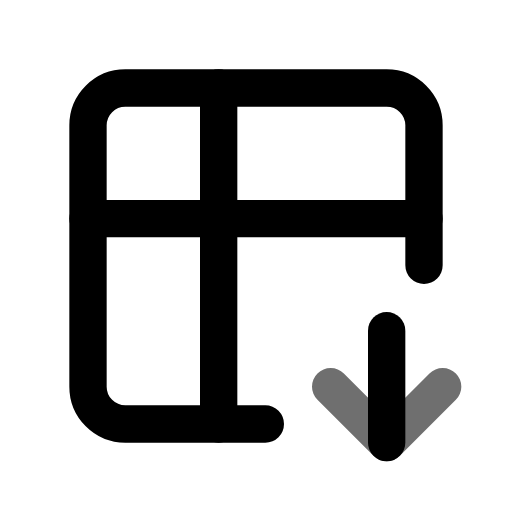
t = 0.00 s
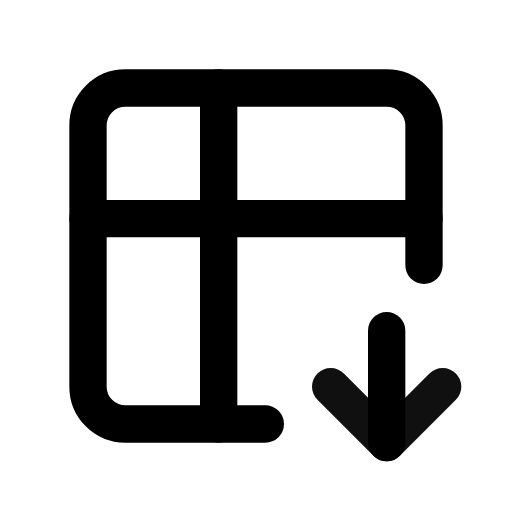
t = 0.55 s
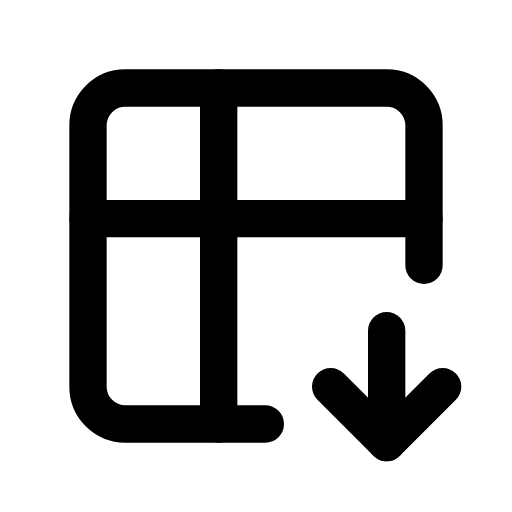
t = 0.98 s
t = 1.46 s: frame unchanged from t = 0.98 s, image omitted
t = 1.86 s: frame unchanged from t = 0.98 s, image omitted
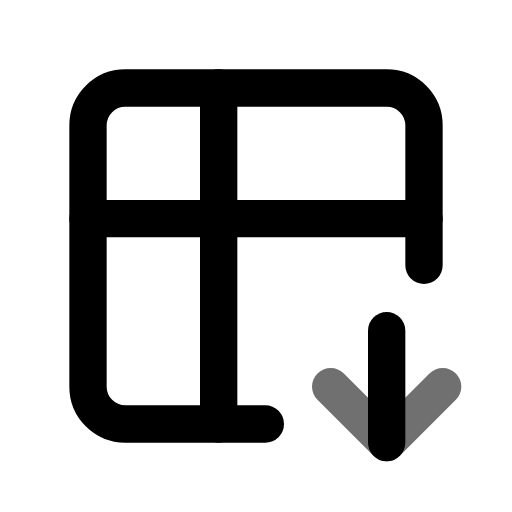
t = 2.65 s

The animated SVG that drew these frames (rendered in a browser with its animation timeline set to each time). Animation: 1 CSS @keyframes rule; one cycle of 3.05 s, repeats indefinitely.

<svg xmlns="http://www.w3.org/2000/svg" width="24" height="24" fill="none" stroke="currentColor" stroke-linecap="round" stroke-linejoin="round" stroke-width="2" viewBox="0 0 24 24">
    <!-- Generated by scripts/icon-expansion/generate.mjs -->
    <!-- Adapted from Tabler Icons 3.34.1.
MIT License

Copyright (c) 2020-2024 Paweł Kuna

Permission is hereby granted, free of charge, to any person obtaining a copy
of this software and associated documentation files (the "Software"), to deal
in the Software without restriction, including without limitation the rights
to use, copy, modify, merge, publish, distribute, sublicense, and/or sell
copies of the Software, and to permit persons to whom the Software is
furnished to do so, subject to the following conditions:

The above copyright notice and this permission notice shall be included in all
copies or substantial portions of the Software.

THE SOFTWARE IS PROVIDED "AS IS", WITHOUT WARRANTY OF ANY KIND, EXPRESS OR
IMPLIED, INCLUDING BUT NOT LIMITED TO THE WARRANTIES OF MERCHANTABILITY,
FITNESS FOR A PARTICULAR PURPOSE AND NONINFRINGEMENT. IN NO EVENT SHALL THE
AUTHORS OR COPYRIGHT HOLDERS BE LIABLE FOR ANY CLAIM, DAMAGES OR OTHER
LIABILITY, WHETHER IN AN ACTION OF CONTRACT, TORT OR OTHERWISE, ARISING FROM,
OUT OF OR IN CONNECTION WITH THE SOFTWARE OR THE USE OR OTHER DEALINGS IN THE
SOFTWARE. -->
    <style>
        @media (prefers-reduced-motion: no-preference) {
            @keyframes ira-exp-pulse { 0%, 100% { opacity: 1; } 22% { opacity: .45; } 40% { opacity: 1; } }
            [data-ira-motion="table-down"] { transform-box: fill-box; transform-origin: center; animation: ira-exp-pulse 2.65s ease-in-out -0.4s infinite; }
        }
    </style>
    <g transform="translate(1.5 1.5) scale(.875)"><path d="M12.5 21h-7.5a2 2 0 0 1 -2 -2v-14a2 2 0 0 1 2 -2h14a2 2 0 0 1 2 2v7.5"/><path d="M3 10h18"/><path d="M10 3v18"/><path d="M19 16v6"/></g>
    <g data-ira-motion="table-down"><g transform="translate(1.5 1.5) scale(.875)"><path d="M22 19l-3 3l-3 -3"/></g></g>
</svg>
